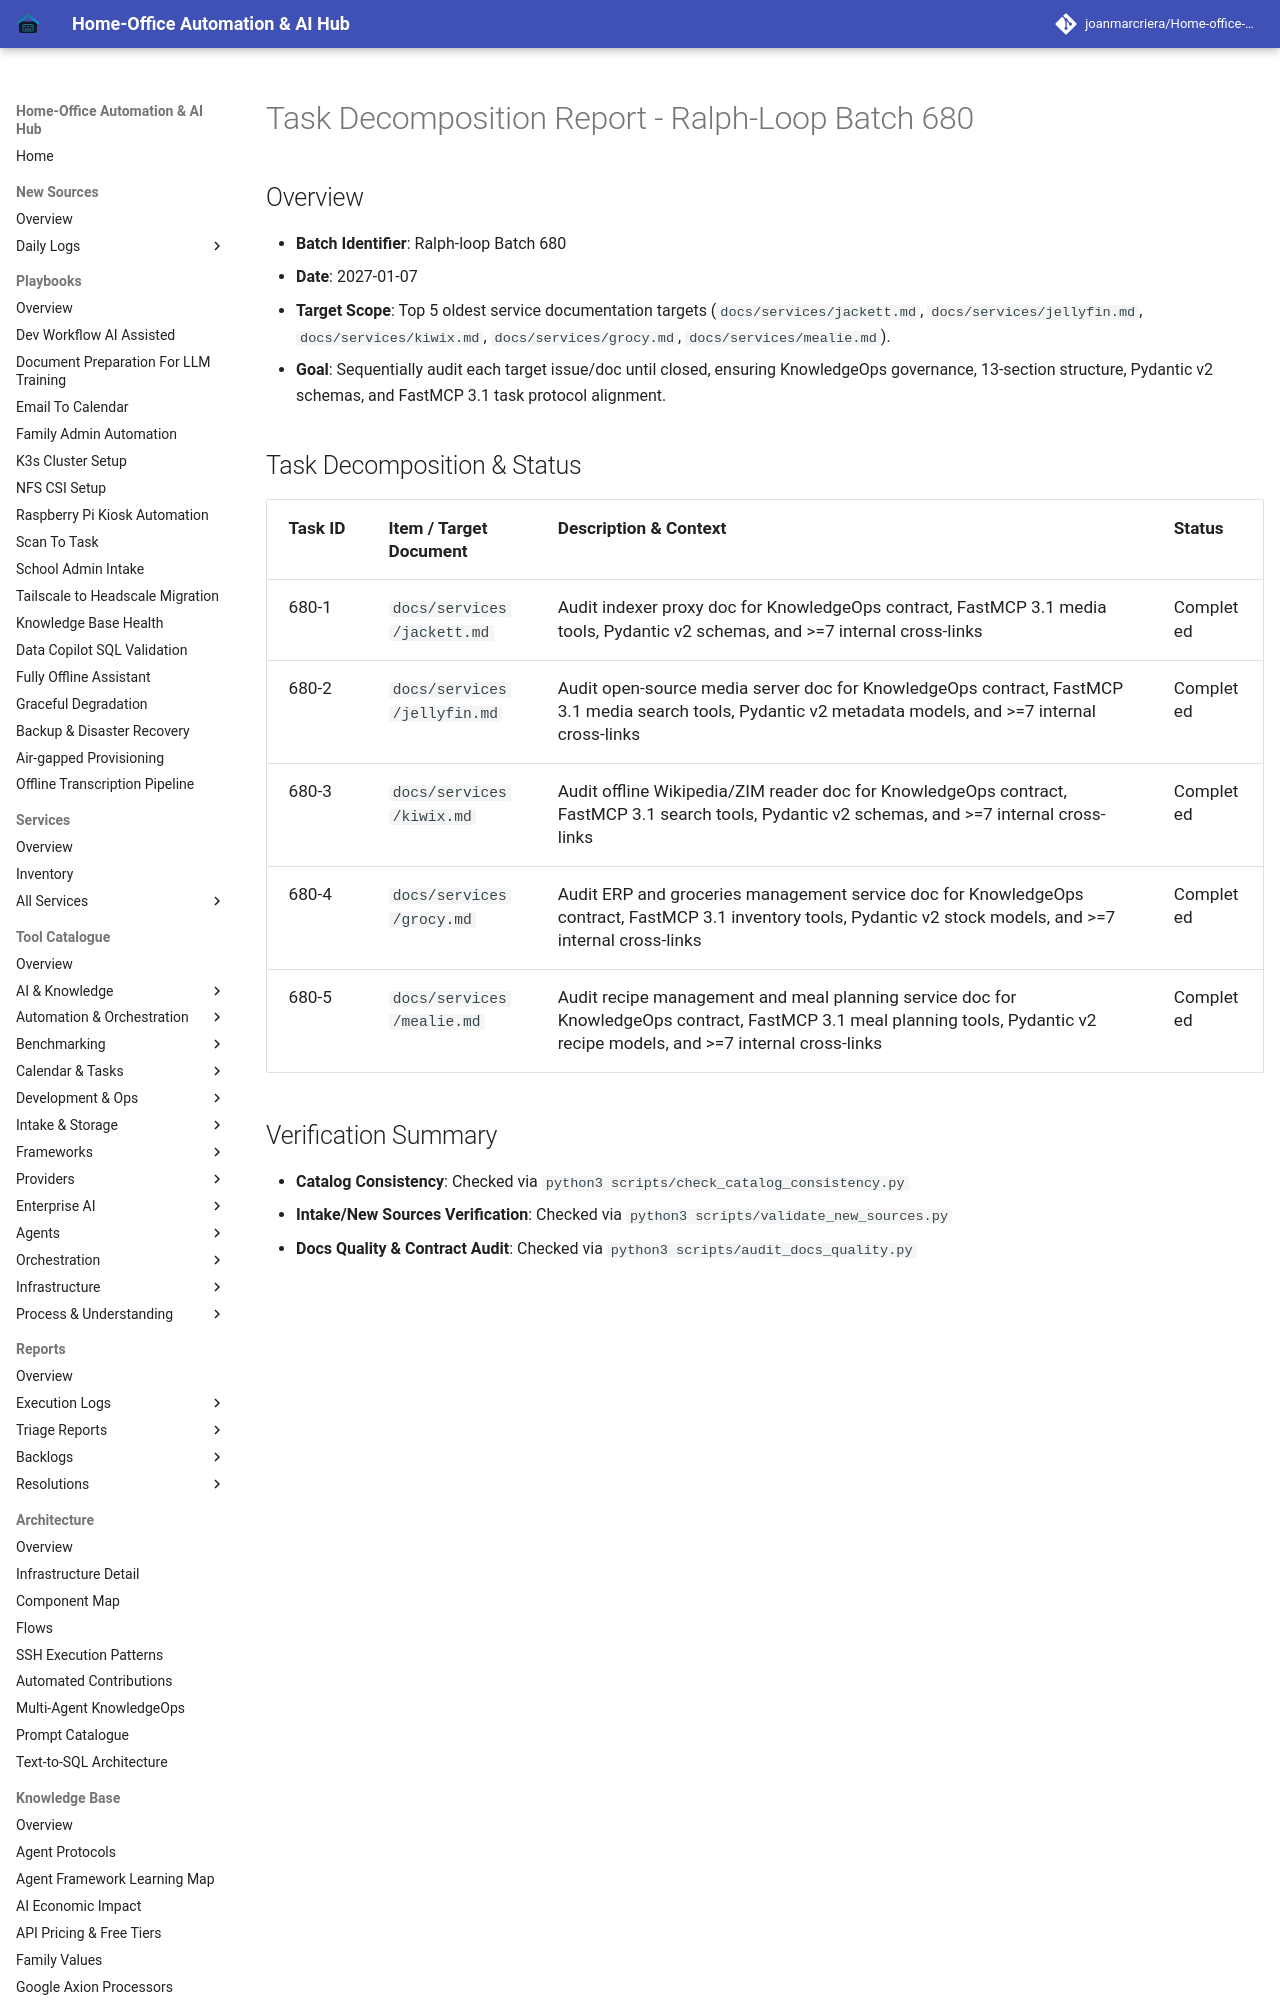

repository: joanmarcriera/Home-office-automations · page: reports/task-decomposition-batch-680/index.html · generator: mkdocs

# Task Decomposition Report - Ralph-Loop Batch 680

## Overview
- **Batch Identifier**: Ralph-loop Batch 680
- **Date**: 2027-01-07
- **Target Scope**: Top 5 oldest service documentation targets (`docs/services/jackett.md`, `docs/services/jellyfin.md`, `docs/services/kiwix.md`, `docs/services/grocy.md`, `docs/services/mealie.md`).
- **Goal**: Sequentially audit each target issue/doc until closed, ensuring KnowledgeOps governance, 13-section structure, Pydantic v2 schemas, and FastMCP 3.1 task protocol alignment.
